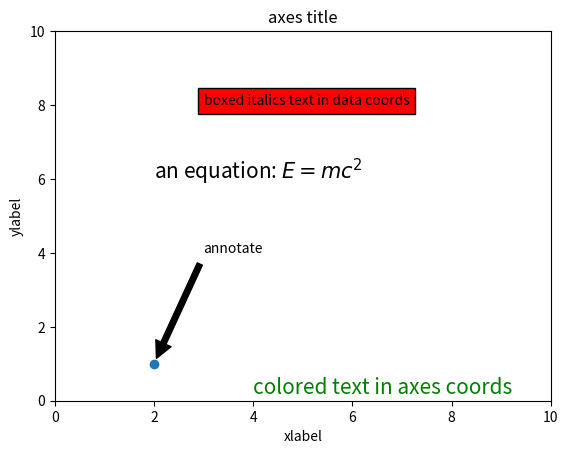

This chart was generated by the following Python code:
import matplotlib.pyplot as plt
fig = plt.figure()


ax = fig.add_subplot(111)


ax.set_title('axes title')
ax.set_xlabel('xlabel')
ax.set_ylabel('ylabel')
ax.text(3, 8, 'boxed italics text in data coords', style='italic',
bbox = {'facecolor': 'red'})
ax.text(2, 6, r'an equation: $E = mc^2$', fontsize = 15)
ax.text(4, 0.05, 'colored text in axes coords',
verticalalignment = 'bottom', color = 'green', fontsize = 15)
ax.plot([2], [1], 'o')
ax.annotate('annotate', xy = (2, 1), xytext = (3, 4),
arrowprops = dict(facecolor = 'black', shrink = 0.05))
ax.axis([0, 10, 0, 10])
plt.show()